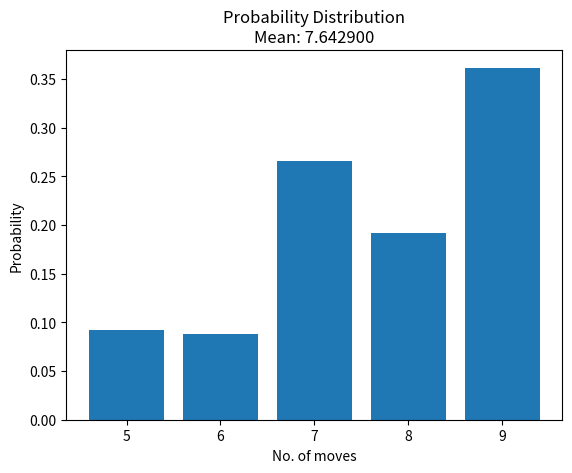

The matplotlib source for this figure:
import numpy as np
import matplotlib.pyplot as plt
import random
from time import sleep

def create_board():
    board=np.zeros((3,3))
    return board

def check_empty(board):
    L=[]
    for i in range(len(board)):
        for j in range(len(board)):
            if (board[i][j]==0):
                L.append((i,j))
    return L

def random_moves(board,player):
    L=check_empty(board)
    selected=random.choice(L)
    board[selected]=player
    return board

def check_winner_row(board,player):
    i=0
    while i<len(board):
        if np.all(board[i,:]==(player*(np.ones(len(board))))):
            break
        i+=1
    return (i!=(len(board)))

def check_winner_column(board,player):
    i=0
    while i<len(board):
        if np.all(board[:,i]==(player*(np.ones(len(board))))):
            break
        i+=1
    return (i!=(len(board)))

def check_winner_diagonal(board,player):
    n=len(board)
    L1=[(board[i][i]==(player)) for i in range(len(board))]
    L2=[(board[i][n-1-i]==(player)) for i in range(len(board))]
    return (all(L1) or all(L2))

def evaluate_winner(board,player):
    winner=0
    if check_winner_row(board,player) or check_winner_column(board,player) or check_winner_diagonal(board,player):
        winner=player
    if np.all(board!=0) and winner==0:
        winner=-1
    return winner

def play():
    board=create_board()
    count=0
    winner=0
    while winner==0:
        for player in range(1,3):
            board=random_moves(board,player)

            count+=1
            winner=evaluate_winner(board,player)
            if winner!=0:
                break
    return (count)

Y=np.zeros(10000)
d={5:0,6:0,7:0,8:0,9:0}
rmean=np.zeros(10000)
dr=0
for i in range(10000):
    p=play()
    dr=(dr+p)
    d[p]=d[p]+1
    rmean[i]=dr/(i+1)
    Y[i]=p

Y1=np.array([(d[i]/10000) for i in range(5,10)])
X1=np.array([i for i in range(5,10)])
print("Probability that player1 wins: %f" %(Y1[0]+Y1[2]))
print("Probability that player2 wins: %f" %(Y1[1]+Y1[3]))
print("Probability of draw: %f" %(Y1[4]))
plt.bar(X1,Y1)
plt.xlabel("No. of moves")
plt.ylabel("Probability")
plt.title("Probability Distribution\nMean: %f" %(np.mean(Y)))
plt.show()
